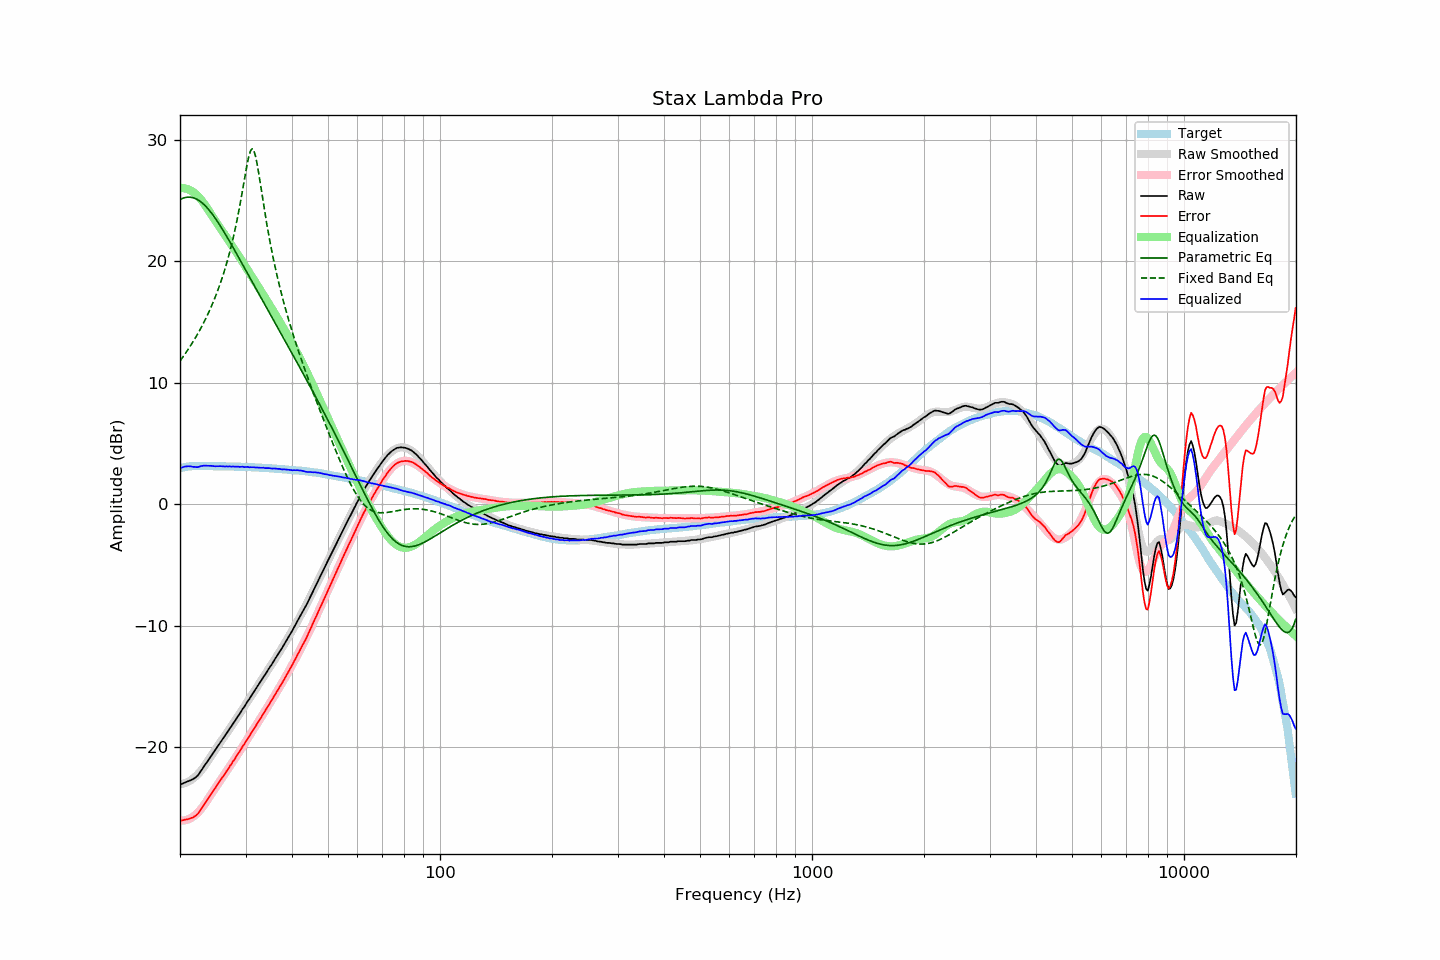

Source data for this figure (header and first rows):
frequency, raw, error, smoothed, error_smoothed, equalization, parametric_eq, fixed_band_eq, equalized_raw, equalized_smoothed, target
20.00, -23.08, -26.05, -23.03, -26.03, 26.03, 25.10, 11.80, 2.95, 3.00, 2.98
20.20, -23.02, -26.02, -23.02, -26.04, 26.04, 25.16, 11.98, 3.02, 3.02, 3.01
20.40, -22.96, -26.00, -22.99, -26.03, 26.03, 25.21, 12.16, 3.06, 3.04, 3.04
20.61, -22.91, -25.96, -22.95, -26.01, 26.01, 25.24, 12.35, 3.10, 3.06, 3.06
20.81, -22.85, -25.94, -22.90, -25.98, 25.98, 25.27, 12.54, 3.12, 3.08, 3.09
21.02, -22.80, -25.91, -22.84, -25.93, 25.93, 25.28, 12.74, 3.14, 3.09, 3.12
21.23, -22.75, -25.87, -22.77, -25.87, 25.87, 25.28, 12.94, 3.13, 3.11, 3.13
21.44, -22.68, -25.82, -22.68, -25.80, 25.80, 25.27, 13.15, 3.12, 3.12, 3.14
21.66, -22.64, -25.78, -22.59, -25.72, 25.72, 25.24, 13.36, 3.08, 3.13, 3.15
21.87, -22.54, -25.69, -22.48, -25.63, 25.63, 25.20, 13.58, 3.08, 3.14, 3.15
22.09, -22.45, -25.61, -22.37, -25.52, 25.52, 25.15, 13.80, 3.06, 3.15, 3.16
22.31, -22.33, -25.49, -22.24, -25.40, 25.40, 25.08, 14.03, 3.06, 3.16, 3.16
22.54, -22.16, -25.31, -22.10, -25.25, 25.25, 24.99, 14.27, 3.10, 3.16, 3.16
22.76, -21.94, -25.10, -21.94, -25.10, 25.10, 24.90, 14.51, 3.15, 3.16, 3.16
22.99, -21.77, -24.91, -21.77, -24.93, 24.93, 24.79, 14.76, 3.16, 3.16, 3.15
23.22, -21.56, -24.70, -21.59, -24.75, 24.75, 24.67, 15.02, 3.19, 3.15, 3.15
23.45, -21.37, -24.52, -21.40, -24.56, 24.56, 24.54, 15.28, 3.18, 3.15, 3.15
23.69, -21.18, -24.32, -21.21, -24.36, 24.36, 24.39, 15.56, 3.18, 3.15, 3.15
23.92, -20.98, -24.13, -21.01, -24.15, 24.15, 24.24, 15.84, 3.17, 3.15, 3.15
24.16, -20.77, -23.92, -20.80, -23.95, 23.95, 24.08, 16.14, 3.17, 3.14, 3.15
24.40, -20.58, -23.73, -20.60, -23.74, 23.74, 23.91, 16.44, 3.16, 3.14, 3.15
24.65, -20.39, -23.52, -20.40, -23.54, 23.54, 23.73, 16.76, 3.15, 3.14, 3.14
24.89, -20.21, -23.35, -20.20, -23.34, 23.34, 23.54, 17.09, 3.13, 3.14, 3.14
25.14, -20.00, -23.14, -20.01, -23.14, 23.14, 23.34, 17.43, 3.14, 3.14, 3.14
25.39, -19.81, -22.95, -19.81, -22.95, 22.95, 23.14, 17.79, 3.14, 3.14, 3.14
25.65, -19.61, -22.74, -19.62, -22.75, 22.75, 22.93, 18.16, 3.15, 3.13, 3.14
25.91, -19.42, -22.55, -19.42, -22.55, 22.55, 22.72, 18.55, 3.14, 3.13, 3.13
26.16, -19.23, -22.36, -19.23, -22.36, 22.36, 22.51, 18.95, 3.13, 3.13, 3.13
26.43, -19.05, -22.17, -19.04, -22.16, 22.16, 22.29, 19.38, 3.11, 3.13, 3.13
26.69, -18.84, -21.96, -18.84, -21.96, 21.96, 22.06, 19.83, 3.13, 3.12, 3.13
26.96, -18.66, -21.78, -18.65, -21.77, 21.77, 21.84, 20.30, 3.11, 3.12, 3.13
27.23, -18.44, -21.55, -18.45, -21.57, 21.57, 21.61, 20.79, 3.13, 3.12, 3.12
27.50, -18.27, -21.38, -18.25, -21.37, 21.37, 21.38, 21.32, 3.10, 3.11, 3.12
27.77, -18.04, -21.15, -18.05, -21.16, 21.16, 21.15, 21.87, 3.12, 3.11, 3.11
28.05, -17.87, -20.98, -17.86, -20.96, 20.96, 20.91, 22.46, 3.09, 3.11, 3.11
28.33, -17.65, -20.75, -17.66, -20.76, 20.76, 20.68, 23.08, 3.11, 3.10, 3.10
28.62, -17.45, -20.54, -17.46, -20.56, 20.56, 20.44, 23.74, 3.11, 3.10, 3.10
28.90, -17.27, -20.37, -17.26, -20.35, 20.35, 20.20, 24.43, 3.08, 3.09, 3.10
29.19, -17.06, -20.14, -17.06, -20.14, 20.14, 19.96, 25.16, 3.09, 3.09, 3.09
29.48, -16.83, -19.92, -16.85, -19.94, 19.94, 19.73, 25.92, 3.10, 3.08, 3.09
29.78, -16.67, -19.74, -16.65, -19.73, 19.73, 19.49, 26.69, 3.06, 3.08, 3.08
30.08, -16.45, -19.53, -16.45, -19.52, 19.52, 19.25, 27.45, 3.07, 3.07, 3.08
30.38, -16.23, -19.29, -16.25, -19.31, 19.31, 19.01, 28.16, 3.08, 3.07, 3.07
30.68, -16.06, -19.12, -16.04, -19.10, 19.10, 18.77, 28.74, 3.05, 3.06, 3.07
30.99, -15.84, -18.89, -15.84, -18.90, 18.90, 18.53, 29.14, 3.06, 3.06, 3.06
31.30, -15.63, -18.67, -15.64, -18.69, 18.69, 18.29, 29.27, 3.06, 3.05, 3.05
31.61, -15.43, -18.47, -15.43, -18.48, 18.48, 18.05, 29.10, 3.05, 3.04, 3.05
31.93, -15.24, -18.27, -15.23, -18.26, 18.26, 17.81, 28.66, 3.03, 3.04, 3.04
32.24, -15.01, -18.04, -15.02, -18.05, 18.05, 17.58, 28.01, 3.04, 3.03, 3.03
32.57, -14.83, -17.85, -14.82, -17.84, 17.84, 17.34, 27.23, 3.02, 3.02, 3.03
32.89, -14.62, -17.64, -14.62, -17.63, 17.63, 17.10, 26.38, 3.01, 3.02, 3.02
33.22, -14.40, -17.41, -14.41, -17.42, 17.42, 16.86, 25.53, 3.02, 3.01, 3.01
33.55, -14.19, -17.20, -14.21, -17.21, 17.21, 16.62, 24.68, 3.01, 3.00, 3.01
33.89, -14.02, -17.01, -14.00, -17.00, 17.00, 16.38, 23.86, 2.98, 2.99, 3.00
34.23, -13.80, -16.78, -13.80, -16.78, 16.78, 16.15, 23.07, 2.98, 2.98, 2.99
34.57, -13.59, -16.56, -13.59, -16.57, 16.57, 15.91, 22.31, 2.98, 2.98, 2.98
34.92, -13.38, -16.34, -13.39, -16.35, 16.35, 15.67, 21.59, 2.98, 2.97, 2.97
35.27, -13.20, -16.15, -13.18, -16.14, 16.14, 15.44, 20.91, 2.94, 2.96, 2.96
35.62, -12.98, -15.92, -12.97, -15.92, 15.92, 15.20, 20.26, 2.94, 2.95, 2.95
35.97, -12.75, -15.69, -12.76, -15.70, 15.70, 14.96, 19.63, 2.95, 2.94, 2.94
... 635 more rows
